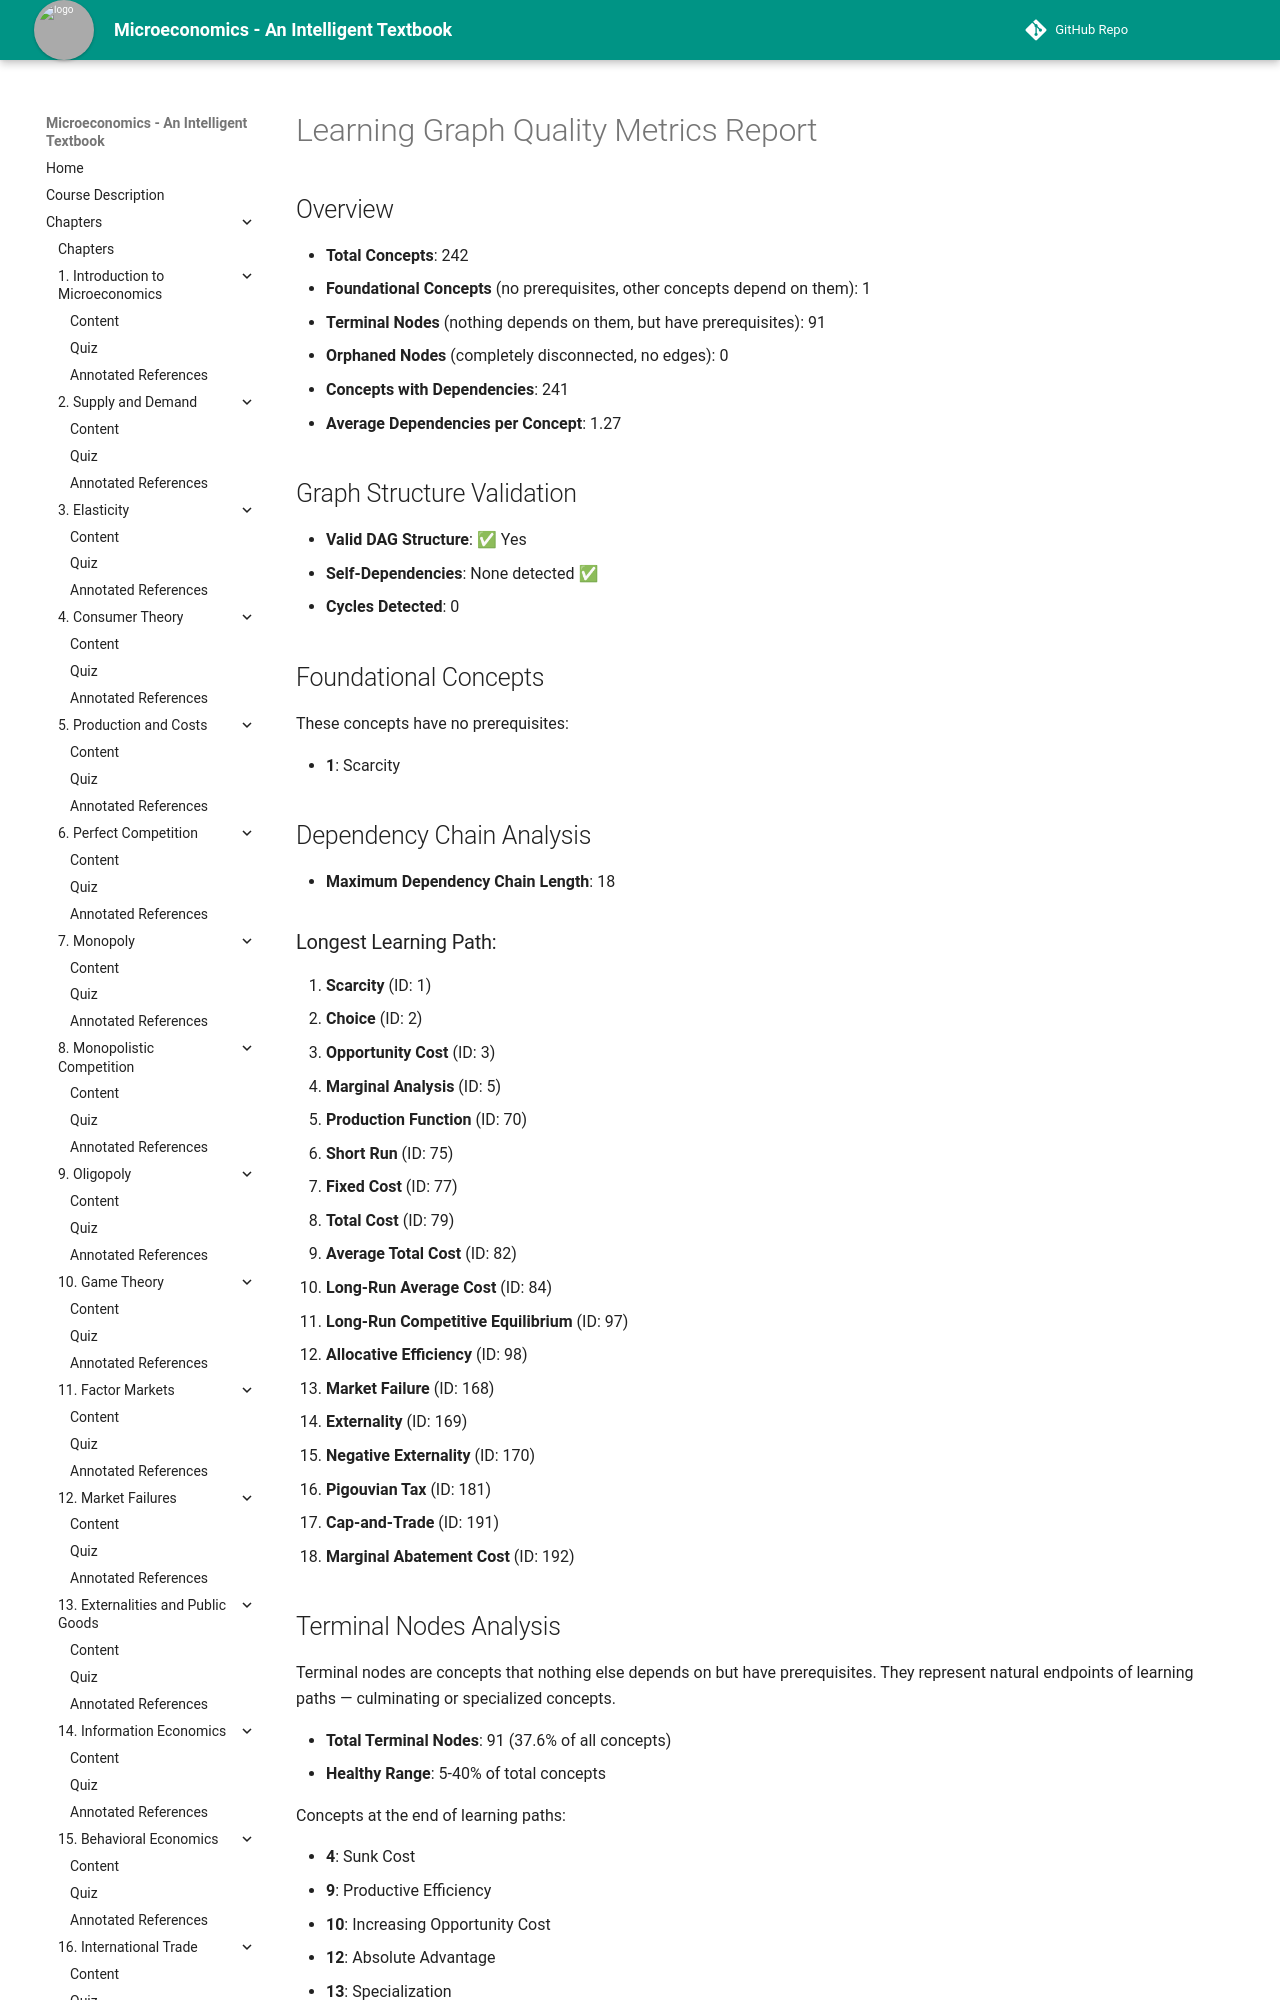

repository: AK95AM98/microeconomics · page: learning-graph/quality-metrics/index.html · generator: mkdocs

# Learning Graph Quality Metrics Report

## Overview

- **Total Concepts**: 242
- **Foundational Concepts** (no prerequisites, other concepts depend on them): 1
- **Terminal Nodes** (nothing depends on them, but have prerequisites): 91
- **Orphaned Nodes** (completely disconnected, no edges): 0
- **Concepts with Dependencies**: 241
- **Average Dependencies per Concept**: 1.27

## Graph Structure Validation

- **Valid DAG Structure**: ✅ Yes
- **Self-Dependencies**: None detected ✅
- **Cycles Detected**: 0

## Foundational Concepts

These concepts have no prerequisites:

- **1**: Scarcity

## Dependency Chain Analysis

- **Maximum Dependency Chain Length**: 18

### Longest Learning Path:

1. **Scarcity** (ID: 1)
2. **Choice** (ID: 2)
3. **Opportunity Cost** (ID: 3)
4. **Marginal Analysis** (ID: 5)
5. **Production Function** (ID: 70)
6. **Short Run** (ID: 75)
7. **Fixed Cost** (ID: 77)
8. **Total Cost** (ID: 79)
9. **Average Total Cost** (ID: 82)
10. **Long-Run Average Cost** (ID: 84)
11. **Long-Run Competitive Equilibrium** (ID: 97)
12. **Allocative Efficiency** (ID: 98)
13. **Market Failure** (ID: 168)
14. **Externality** (ID: 169)
15. **Negative Externality** (ID: 170)
16. **Pigouvian Tax** (ID: 181)
17. **Cap-and-Trade** (ID: 191)
18. **Marginal Abatement Cost** (ID: 192)
